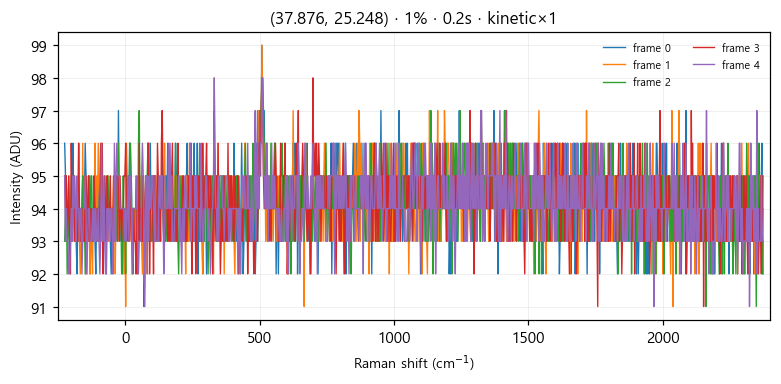

Data behind this chart, as committed beside it:
# laser_power_pct, 1
# exposure_time, 0.2
# mode, kinetic
frame_index, pixel_index, intensity
0, 0, 96
0, 1, 95
0, 2, 93
0, 3, 93
0, 4, 94
0, 5, 94
0, 6, 94
0, 7, 93
0, 8, 94
0, 9, 93
0, 10, 96
0, 11, 94
0, 12, 94
0, 13, 93
0, 14, 93
0, 15, 92
0, 16, 94
0, 17, 93
0, 18, 94
0, 19, 93
0, 20, 93
0, 21, 94
0, 22, 95
0, 23, 94
0, 24, 94
0, 25, 96
0, 26, 95
0, 27, 94
0, 28, 94
0, 29, 95
0, 30, 94
0, 31, 92
0, 32, 94
0, 33, 94
0, 34, 93
0, 35, 93
0, 36, 95
0, 37, 93
0, 38, 92
0, 39, 94
0, 40, 94
0, 41, 95
0, 42, 93
0, 43, 93
0, 44, 93
0, 45, 94
0, 46, 94
0, 47, 94
0, 48, 94
0, 49, 93
0, 50, 94
0, 51, 94
0, 52, 94
0, 53, 94
0, 54, 94
0, 55, 94
0, 56, 93
... 5,063 more rows
